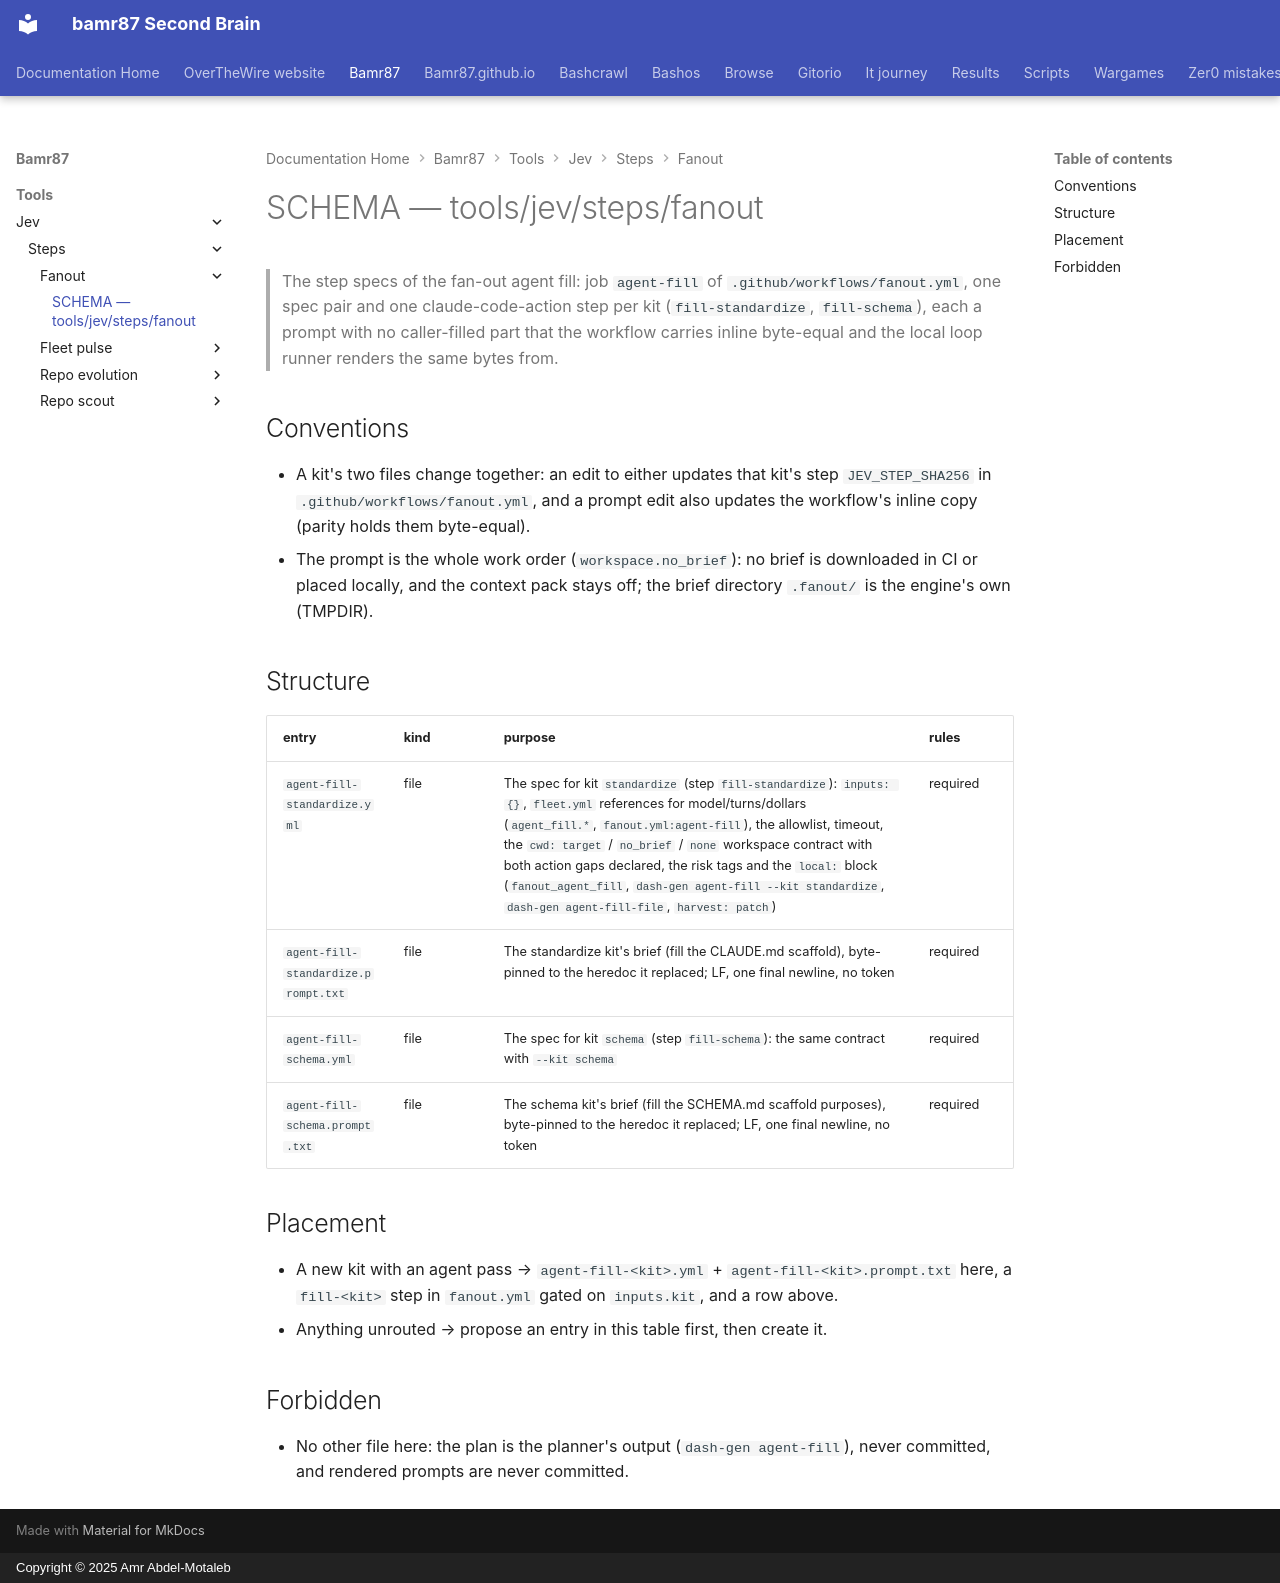

repository: bamr87/README · page: bamr87/tools/jev/steps/fanout/SCHEMA/index.html · generator: mkdocs · copyright: Copyright © 2025 Amr Abdel-Motaleb

---
coverage: listed
schema: '0.1'
source_file: tools/jev/steps/fanout/SCHEMA.md
source_repo: bamr87/bamr87
source_url: https://github.com/bamr87/bamr87/blob/main/tools/jev/steps/fanout/SCHEMA.md
title: SCHEMA — tools/jev/steps/fanout
---
# SCHEMA — tools/jev/steps/fanout

> The step specs of the fan-out agent fill: job `agent-fill` of `.github/workflows/fanout.yml`, one spec pair and one claude-code-action step per kit (`fill-standardize`, `fill-schema`), each a prompt with no caller-filled part that the workflow carries inline byte-equal and the local loop runner renders the same bytes from.

## Conventions

- A kit's two files change together: an edit to either updates that kit's step `JEV_STEP_SHA256` in `.github/workflows/fanout.yml`, and a prompt edit also updates the workflow's inline copy (parity holds them byte-equal).
- The prompt is the whole work order (`workspace.no_brief`): no brief is downloaded in CI or placed locally, and the context pack stays off; the brief directory `.fanout/` is the engine's own (TMPDIR).

## Structure

| entry | kind | purpose | rules |
| --- | --- | --- | --- |
| `agent-fill-standardize.yml` | file | The spec for kit `standardize` (step `fill-standardize`): `inputs: {}`, `fleet.yml` references for model/turns/dollars (`agent_fill.*`, `fanout.yml:agent-fill`), the allowlist, timeout, the `cwd: target` / `no_brief` / `none` workspace contract with both action gaps declared, the risk tags and the `local:` block (`fanout_agent_fill`, `dash-gen agent-fill --kit standardize`, `dash-gen agent-fill-file`, `harvest: patch`) | required |
| `agent-fill-standardize.prompt.txt` | file | The standardize kit's brief (fill the CLAUDE.md scaffold), byte-pinned to the heredoc it replaced; LF, one final newline, no token | required |
| `agent-fill-schema.yml` | file | The spec for kit `schema` (step `fill-schema`): the same contract with `--kit schema` | required |
| `agent-fill-schema.prompt.txt` | file | The schema kit's brief (fill the SCHEMA.md scaffold purposes), byte-pinned to the heredoc it replaced; LF, one final newline, no token | required |

## Placement

- A new kit with an agent pass → `agent-fill-<kit>.yml` + `agent-fill-<kit>.prompt.txt` here, a `fill-<kit>` step in `fanout.yml` gated on `inputs.kit`, and a row above.
- Anything unrouted → propose an entry in this table first, then create it.

## Forbidden

- No other file here: the plan is the planner's output (`dash-gen agent-fill`), never committed, and rendered prompts are never committed.
